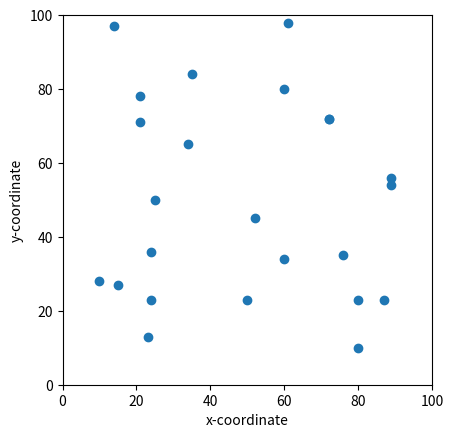
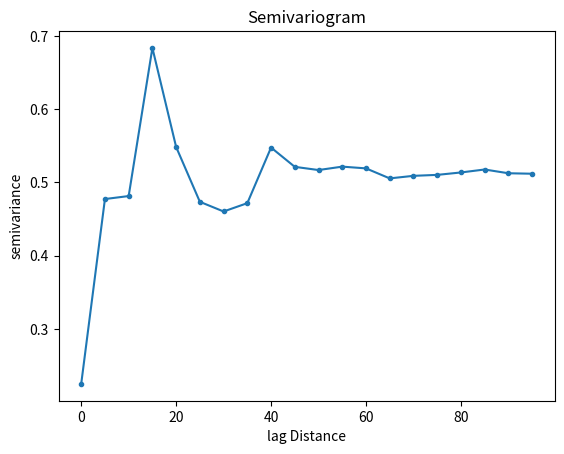

Source code (Python) for these figures, in order:
#!/usr/bin/env python
# coding: utf-8

# ## SIMPLE KRIGING
# 

# In[2]:


import numpy as np
import matplotlib.pyplot as plt
import pandas as pd
import scipy.linalg as LA
from scipy.spatial.distance import pdist,squareform
from PIL import Image


# ## DATA

# In[3]:


Data = np.array(([60,80,22.45],
                 [25,50,25.3],
                 [80,10,24.74],
                 [72,72,25.89],
                 [21,78,25.67],
                 [72,72,25.89],
                 [61,98,26],
                 [21,71,24.01],
                 [10,28,19.56],
                 [76,35,23.2],
                 [23,13,26.78],
                 [50,23,25.89],
                 [60,34,26.65],
                 [24,23,26.89],
                 [89,54,24.56],
                 [35,84,21],
                 [34,65,18.78],
                 [80,23,25.6],
                 [14,97,23],
                 [87,23,23.49],
                 [24,36,24.45],
                 [52,45,24.78],
                 [89,56,27.56],
                 [15,27,25.89],
                
                ))  # Example: [x-cord, y-cord, temperature value] '''
x = []
y = []
Temp = []

for i in range(len(Data)):
    x.append(Data[i][0])
    y.append(Data[i][1])
    Temp.append(Data[i][2])
   


# In[4]:


fig, ax = plt.subplots()
plt.scatter(x,y)
ax.set_aspect(1)
plt.xlim(0,100)
plt.ylim(0,100)
plt.xlabel('x-coordinate')
plt.ylabel('y-coordinate')
plt.show()


# ## MEAN AND RESIDUAL MATRIX

# In[5]:


def Mean_Residual(data):
    mean = np.mean(data[:,2])
    residue = data[:,2] - mean
    return mean,residue


# ## DISTANCE MATRIX

# In[6]:


def distance(data,num = 0,sample = [0,0]):  # here num= 0 is meant for to determin the distance between the sample points
                                        # num = 1 is meant to determine the distance between the required point with other points in the sample space
    d = np.array((data))
    if (num == 0):
        distancematrix = squareform(pdist(d[:,:-1]))
        return distancematrix
    
    if (num == 1):
        dist = []
        for i in range(len(d)):
            dist.append(np.sqrt((d[i,0] - sample[0])**2 + (d[i,1] - sample[1])**2))
        return  dist   
    
    


# ## SEMIVARIOGRAM

# In[7]:


def Vsinglelag (data,lag,tolerance):
    dist = distance(data,0)
    
    semivariogram = []
    for i in range(dist.shape[0]):
        for j in range(i+1,dist.shape[1]):
            if ((dist[i,j] <= lag + tolerance)):
                value = (data[i][2] - data[j][2])**2
                semivariogram.append(value)
    result = 0.5*(np.sum(semivariogram))/len(semivariogram)
    return result

def Vmultiplelag (data,lags,tolerance):
    semivar = []
    for i in range(0,lags,tolerance):
        value = Vsinglelag(data,i,tolerance)
        if(np.isnan(value)):
            continue;
        else:
            value1 = (i,value)
            semivar.append(value1)
    semivar = np.array((semivar)).T
    return semivar


# In[8]:


x = Vmultiplelag(Data,100,5)
c = x[1]/max(x[1])

plt.plot(x[0],x[1] * 0.1,'.-')

plt.xlabel('lag Distance')
plt.ylabel('semivariance')
plt.title('Semivariogram')
plt.show()


# ## SILL

# In[9]:


def sill(data):
    variance = np.var(data[:,2]) * 0.1
    return variance;
    
a = sill(Data)
print(a)


# ## RANGE

# In[10]:


def Range(data, lags, tolerance):
    sill = sill(data)
    q = Vmultiplelag(data,lags,tolerance)
    for i in range(len(lags)):
        if sill <= q[1][i]:
            Range = q[0][i]
            break;
        else:
            continue
    return Range


# ## VARIOGRAM MODELING SPHERICAL

# In[11]:


def spherical(h,a,sill):
    if type(h) == np.float64:    
        if h<=a:
            nugget = 0
            sm = nugget + (sill - nugget)*(1.5*(h/a) - 0.5*((h/a)**3))
            return sm
        else:
            sm = nugget
            return sm


# ## VARIOGRAM MATRIX

# In[12]:


def Variogram_Mat(data,sill,Range,sample = [0,0],num = 0):
        mat = []
        mat1 = []   
        if num == 0:
            dist = distance(data,num)
            for i in range(dist.shape[0]):
                for j in range(dist.shape[0]):
                    mat.append(dist[i,j])
            for i in range (len(mat)):
                 mat1.append(spherical(mat[i],Range,sill))
            mat1 = np.reshape(mat1, (-1,dist.shape[0]))
            return mat1
    
        if num == 1:
            dist1 = distance(data,num,sample)
            for i in range (len(dist1)):
                mat.append(spherical(dist1[i],Range,sill))
            mat1 = np.reshape(mat, (len(dist1),1))
            return mat1
    


# In[13]:


sample = [78,87]
k = Variogram_Mat(Data,0.8,300,sample,1)
print(k)


# ## COVARIANCE MATRIX

# In[14]:


def Covariance_Matrix(data,sill,Range,sample = [0,0] ,num = 0):
    if num == 0:
        vario = Variogram_Mat(data,sill,Range,sample,0)
        cov = sill - vario
        return cov
    if num == 1:
        vario = Variogram_Mat(data,sill,Range,sample,1)
        cov1 = sill - vario
        return cov1


# ## SIMPLE KRIGING

# In[15]:


def SimpleKriging(data,sample,sill,Range):
    weights = list()
    k2 = 0
   
    
    cov_mat = Covariance_Matrix(data,sill,Range,num = 0)
    invcov = np.linalg.inv(cov_mat)
    
    covsample_mat = Covariance_Matrix(data,sill,Range,sample,num = 1)

    weightmat = invcov * np.matrix.transpose(covsample_mat)
    weightmat = np.array(weightmat)
    
    for i in range(len(weightmat)):
        weights.append(np.sum(weightmat[i,:]))
    
    print('Weight Matrix :',weights)
    print('Sum of weights is closer to one :',np.sum(weights))
    
    k1,residue = Mean_Residual(data)
    
    for i in range(len(residue)):
        k1 = k1 + (weights[i] * residue[i])
        k2 = k2 + (weights[i] * covsample_mat[i])
        
    k2 = sill - k2
    
    print('Kriging Estimate is : ',k1)
    print('Kriging Variance is : ',k2)


# In[16]:


sample = [73,50]
SimpleKriging(Data,sample,0.8,300)


# ## THERMAL SPATIAL IMAGES

# In[17]:


def Thermal_image(data,variogram):
    t = (100,100,3)
    thermalImage = np.zeros(t,dtype =np.uint8)
    grid = np.zeros((100,100),dtype='float32')
    
    x = data[:,0]
    y = data[:,1]
    value = data[:,2]
    
    distance = np.zeros((x.shape[0],x.shape[0]))
    P = np.zeros((x.shape[0],x.shape[0]))
    
    for i in range (x.shape[0] - 1):
        distance[i,i:] = np.sqrt((x[i:]-x[i])**2+(y[i:]-y[i])**2)
        
    for i in range(x.shape[0]):
        for j in range(x.shape[0]):
            if distance[i,j]!=0:
                amp = np.sqrt((variogram[1])**2 +(variogram[0])**2)
                P[i,j]=value[:].var()*(1-np.e**(-3*distance[i,j]/amp))
    P = P + P.T  
    
    for i in range(grid.shape[0]):
        for j in range(grid.shape[1]):
            
            dist = np.sqrt((i-x[:])**2+(j-y[:])**2)
            amp = np.sqrt((variogram[1])**2 +(variogram[0])**2)
            Q = value[:].var()*(1-np.e**(-3*dist[:]/amp))
            weightmat = LA.solve(P,Q)
            grid[i,j] = np.sum(weightmat*(value[:]-value[:].mean())) + value[:].mean()
            
            if (grid[i][j] >= 0 and grid[i][j] < 4):
                thermalImage[i,j] = [10,50,120]
                
            elif (grid[i][j] >= 4 and grid[i][j] < 8):
                thermalImage[i,j] = [15,75,165]
            
            elif (grid[i][j] >= 8 and grid[i][j] < 12):
                 thermalImage[i,j] = [30,110,200]
            
            elif (grid[i][j] >= 12 and grid[i][j] < 16):
                 thermalImage[i,j] = [60,160,240]
                    
            elif (grid[i][j] >= 16 and grid[i][j] < 20):
                 thermalImage[i,j] = [80,180,250]
                    
            elif (grid[i][j] >= 20 and grid[i][j] < 21):
                 thermalImage[i,j] = [160,240,255]
            
            elif (grid[i][j] >= 21 and grid[i][j] < 22):
                 thermalImage[i,j] = [200,250,255]
                    
            elif (grid[i][j] >= 22 and grid[i][j] < 23):
                 thermalImage[i,j] = [230,255,255]
                    
            elif (grid[i][j] >= 23 and grid[i][j] < 24):
                 thermalImage[i,j] = [255,250,220]
                    
            elif (grid[i][j] >= 24 and grid[i][j] < 25):
                 thermalImage[i,j] = [255,232,120]
                    
            elif (grid[i][j] >= 25 and grid[i][j] < 26):
                 thermalImage[i,j] = [255,192,60]
                    
            elif (grid[i][j] >= 26 and grid[i][j] < 27):
                 thermalImage[i,j] = [255,160,0]
                    
            elif (grid[i][j] >= 27 and grid[i][j] < 28):
                 thermalImage[i,j] = [255,96,0]
                    
            elif (grid[i][j] >= 28 and grid[i][j] < 29):
                 thermalImage[i,j] = [255,50,0]
                    
            elif (grid[i][j] >= 29 and grid[i][j] < 30):
                 thermalImage[i,j] = [255,20,0]
                    
            elif (grid[i][j] >= 30 and grid[i][j] < 31):
                 thermalImage[i,j] = [192,0,0]
                    
            elif (grid[i][j] >= 31):
                 thermalImage[i,j] = [165,0,0]
                    
    i = Image.fromarray(thermalImage,"RGB")
    
    i.show()
    
Thermal_image(Data,(50,30));   
    
